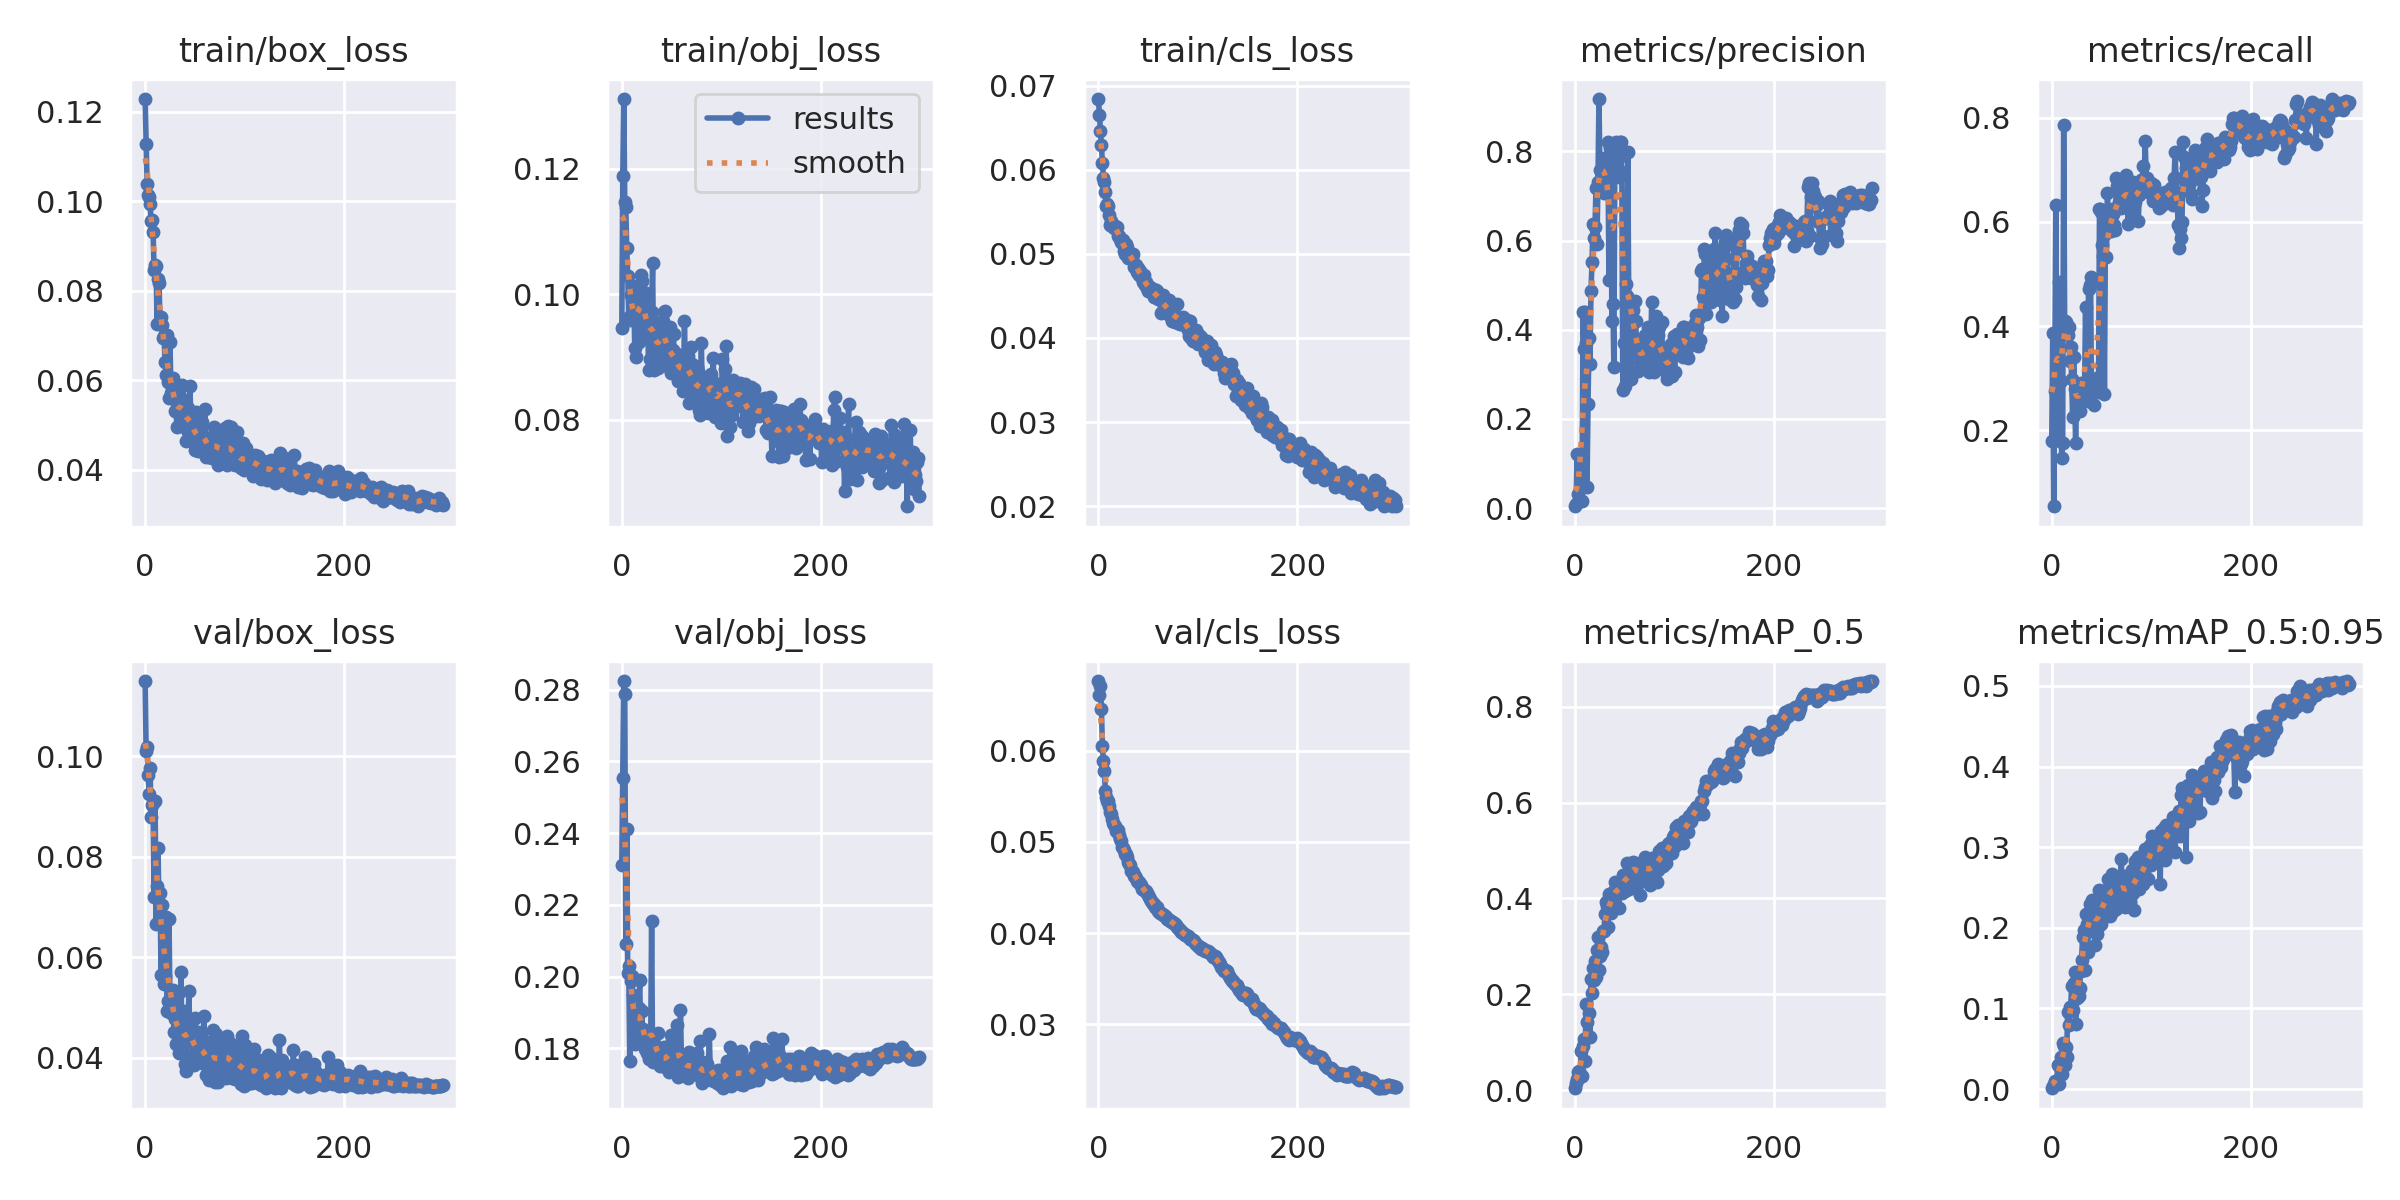

The data file committed next to this chart (first rows):
epoch, train/box_loss, train/obj_loss, train/cls_loss, metrics/precision, metrics/recall, metrics/mAP_0.5, metrics/mAP_0.5:0.95, val/box_loss, val/obj_loss, val/cls_loss, x/lr0, x/lr1, x/lr2
0, 0.1228, 0.09467, 0.06843, 0.00422, 0.1796, 0.004168, 0.000947, 0.115, 0.231, 0.06762, 0.0707, 0.003256, 0.003256
1, 0.1129, 0.1189, 0.06652, 0.01001, 0.3865, 0.0161, 0.004324, 0.101, 0.2554, 0.06614, 0.04068, 0.006567, 0.006567
2, 0.1038, 0.1311, 0.06462, 0.1204, 0.05444, 0.02313, 0.006405, 0.1018, 0.2824, 0.0671, 0.01063, 0.009857, 0.009857
3, 0.1013, 0.1148, 0.06292, 0.03192, 0.2752, 0.03816, 0.01014, 0.09629, 0.2789, 0.06455, 0.009901, 0.009901, 0.009901
4, 0.101, 0.1139, 0.06087, 0.01899, 0.6325, 0.04063, 0.009225, 0.09252, 0.2091, 0.06048, 0.009901, 0.009901, 0.009901
5, 0.09947, 0.1074, 0.05905, 0.01706, 0.3377, 0.02747, 0.007106, 0.09775, 0.2411, 0.0588, 0.009868, 0.009868, 0.009868
6, 0.09552, 0.1029, 0.05861, 0.07071, 0.343, 0.08093, 0.02919, 0.08786, 0.2009, 0.05771, 0.009835, 0.009835, 0.009835
7, 0.09577, 0.09645, 0.05732, 0.01584, 0.4847, 0.02894, 0.005851, 0.09032, 0.2029, 0.05552, 0.009802, 0.009802, 0.009802
8, 0.09302, 0.09588, 0.05566, 0.4395, 0.1802, 0.09211, 0.02708, 0.09069, 0.1763, 0.05488, 0.009769, 0.009769, 0.009769
9, 0.08472, 0.09994, 0.05599, 0.357, 0.2939, 0.1078, 0.03928, 0.07206, 0.1989, 0.05448, 0.009736, 0.009736, 0.009736
10, 0.08584, 0.09688, 0.05575, 0.4409, 0.1478, 0.06023, 0.01917, 0.09117, 0.2002, 0.05442, 0.009703, 0.009703, 0.009703
11, 0.08553, 0.09875, 0.05468, 0.371, 0.176, 0.1792, 0.05733, 0.06653, 0.1948, 0.05391, 0.00967, 0.00967, 0.00967
12, 0.07258, 0.1013, 0.0534, 0.0484, 0.7847, 0.1428, 0.05368, 0.07417, 0.1836, 0.05328, 0.009637, 0.009637, 0.009637
13, 0.08267, 0.09148, 0.05393, 0.2336, 0.4096, 0.1141, 0.02962, 0.08182, 0.1811, 0.05304, 0.009604, 0.009604, 0.009604
14, 0.08167, 0.09006, 0.05337, 0.3812, 0.4076, 0.1605, 0.05229, 0.06747, 0.189, 0.05248, 0.009571, 0.009571, 0.009571
15, 0.07268, 0.1002, 0.05339, 0.324, 0.393, 0.1113, 0.04016, 0.07279, 0.1897, 0.05208, 0.009538, 0.009538, 0.009538
16, 0.07412, 0.1002, 0.0531, 0.4872, 0.3831, 0.2314, 0.09529, 0.05643, 0.1857, 0.05179, 0.009505, 0.009505, 0.009505
17, 0.07241, 0.09244, 0.05333, 0.5516, 0.3973, 0.203, 0.07951, 0.07045, 0.1912, 0.05178, 0.009472, 0.009472, 0.009472
18, 0.06952, 0.09844, 0.05309, 0.6364, 0.3328, 0.2543, 0.1022, 0.06649, 0.199, 0.05123, 0.009439, 0.009439, 0.009439
19, 0.0699, 0.1031, 0.05323, 0.6063, 0.3599, 0.2296, 0.1016, 0.05466, 0.184, 0.05115, 0.009406, 0.009406, 0.009406
20, 0.06398, 0.1021, 0.05211, 0.6306, 0.2988, 0.2695, 0.1276, 0.05617, 0.1903, 0.05124, 0.009373, 0.009373, 0.009373
21, 0.06127, 0.09343, 0.05214, 0.7179, 0.2247, 0.2367, 0.09799, 0.06797, 0.1854, 0.05077, 0.00934, 0.00934, 0.00934
22, 0.07012, 0.09647, 0.05183, 0.5914, 0.3404, 0.2928, 0.1315, 0.04933, 0.1848, 0.05026, 0.009307, 0.009307, 0.009307
23, 0.0597, 0.09852, 0.05143, 0.731, 0.2797, 0.3195, 0.1454, 0.05125, 0.1799, 0.05012, 0.009274, 0.009274, 0.009274
24, 0.05599, 0.1002, 0.05128, 0.9174, 0.1754, 0.2508, 0.08078, 0.0676, 0.1811, 0.04946, 0.009241, 0.009241, 0.009241
25, 0.06848, 0.09577, 0.05164, 0.7575, 0.2713, 0.2793, 0.1127, 0.05082, 0.1787, 0.04928, 0.009208, 0.009208, 0.009208
26, 0.05718, 0.09625, 0.05036, 0.7584, 0.2845, 0.2981, 0.1261, 0.04878, 0.1831, 0.04915, 0.009175, 0.009175, 0.009175
27, 0.05746, 0.08791, 0.04999, 0.7488, 0.2635, 0.2883, 0.1149, 0.05153, 0.1769, 0.04869, 0.009142, 0.009142, 0.009142
28, 0.06044, 0.08976, 0.05114, 0.7845, 0.237, 0.3321, 0.125, 0.05355, 0.1806, 0.04865, 0.009109, 0.009109, 0.009109
29, 0.05574, 0.09637, 0.05078, 0.7074, 0.291, 0.3314, 0.1465, 0.04516, 0.1799, 0.04829, 0.009076, 0.009076, 0.009076
30, 0.05312, 0.09724, 0.04947, 0.7624, 0.269, 0.3678, 0.16, 0.04773, 0.2155, 0.0478, 0.009043, 0.009043, 0.009043
31, 0.0531, 0.1049, 0.04965, 0.7593, 0.2716, 0.3916, 0.1887, 0.04276, 0.1761, 0.04754, 0.00901, 0.00901, 0.00901
32, 0.04956, 0.08796, 0.04962, 0.7772, 0.2856, 0.3851, 0.1971, 0.04297, 0.1776, 0.04742, 0.008977, 0.008977, 0.008977
33, 0.0547, 0.09141, 0.04996, 0.8211, 0.2795, 0.3397, 0.1475, 0.05261, 0.1768, 0.04685, 0.008944, 0.008944, 0.008944
34, 0.05698, 0.09456, 0.04953, 0.5117, 0.4364, 0.4095, 0.2173, 0.04088, 0.1777, 0.04685, 0.008911, 0.008911, 0.008911
35, 0.05226, 0.09012, 0.04998, 0.8086, 0.2747, 0.4023, 0.2049, 0.04267, 0.1804, 0.04673, 0.008878, 0.008878, 0.008878
36, 0.05207, 0.08827, 0.0484, 0.7732, 0.257, 0.3692, 0.1693, 0.05696, 0.1843, 0.0463, 0.008845, 0.008845, 0.008845
37, 0.05896, 0.09263, 0.04856, 0.4193, 0.4718, 0.3976, 0.2089, 0.04411, 0.1773, 0.0463, 0.008812, 0.008812, 0.008812
38, 0.05224, 0.0936, 0.04863, 0.4583, 0.4785, 0.4136, 0.2294, 0.04102, 0.1751, 0.04606, 0.008779, 0.008779, 0.008779
39, 0.05567, 0.0908, 0.04785, 0.3161, 0.4942, 0.3929, 0.1957, 0.04932, 0.1787, 0.04568, 0.008746, 0.008746, 0.008746
40, 0.0533, 0.09366, 0.04831, 0.8037, 0.2711, 0.4343, 0.2343, 0.03877, 0.1767, 0.04557, 0.008713, 0.008713, 0.008713
41, 0.04634, 0.09579, 0.04751, 0.8209, 0.2798, 0.4268, 0.2322, 0.0373, 0.1758, 0.04554, 0.00868, 0.00868, 0.00868
42, 0.04884, 0.09715, 0.04792, 0.791, 0.2478, 0.4268, 0.2171, 0.04801, 0.1804, 0.04538, 0.008647, 0.008647, 0.008647
43, 0.05375, 0.09733, 0.04746, 0.7839, 0.2989, 0.4187, 0.2228, 0.0448, 0.1748, 0.04527, 0.008614, 0.008614, 0.008614
44, 0.04761, 0.08957, 0.04713, 0.7423, 0.2738, 0.3808, 0.1781, 0.05327, 0.1761, 0.04482, 0.008581, 0.008581, 0.008581
45, 0.05872, 0.08853, 0.04668, 0.8215, 0.2935, 0.4257, 0.2113, 0.04366, 0.1762, 0.04484, 0.008548, 0.008548, 0.008548
46, 0.05131, 0.09212, 0.04745, 0.8205, 0.3007, 0.433, 0.192, 0.04311, 0.1805, 0.04468, 0.008515, 0.008515, 0.008515
47, 0.04686, 0.09, 0.0463, 0.7537, 0.2732, 0.4109, 0.2004, 0.04719, 0.1734, 0.04457, 0.008482, 0.008482, 0.008482
48, 0.05227, 0.09488, 0.04668, 0.2649, 0.6239, 0.4489, 0.2469, 0.03947, 0.1799, 0.04459, 0.008449, 0.008449, 0.008449
49, 0.04587, 0.08743, 0.046, 0.3711, 0.6255, 0.4461, 0.2203, 0.03861, 0.1839, 0.04436, 0.008416, 0.008416, 0.008416
50, 0.04439, 0.08957, 0.04563, 0.2746, 0.6192, 0.4161, 0.2048, 0.04791, 0.1821, 0.04417, 0.008383, 0.008383, 0.008383
51, 0.05287, 0.0912, 0.04595, 0.5036, 0.5556, 0.4475, 0.2395, 0.0394, 0.1737, 0.04398, 0.00835, 0.00835, 0.00835
52, 0.04742, 0.09369, 0.04604, 0.4762, 0.5349, 0.4734, 0.2357, 0.0398, 0.1757, 0.04373, 0.008317, 0.008317, 0.008317
53, 0.04428, 0.08813, 0.04568, 0.7983, 0.2698, 0.4334, 0.2308, 0.04507, 0.1802, 0.0435, 0.008284, 0.008284, 0.008284
54, 0.05017, 0.08809, 0.04564, 0.4479, 0.5773, 0.419, 0.2159, 0.04072, 0.1761, 0.04336, 0.008251, 0.008251, 0.008251
55, 0.04645, 0.09001, 0.0458, 0.465, 0.5318, 0.4538, 0.2467, 0.0393, 0.1731, 0.04319, 0.008218, 0.008218, 0.008218
56, 0.04598, 0.09045, 0.04483, 0.2897, 0.6546, 0.4282, 0.2289, 0.04477, 0.1865, 0.04313, 0.008185, 0.008185, 0.008185
57, 0.05072, 0.08616, 0.04491, 0.4389, 0.594, 0.4741, 0.2607, 0.0389, 0.1719, 0.04288, 0.008152, 0.008152, 0.008152
58, 0.04651, 0.08942, 0.04571, 0.4442, 0.5899, 0.4763, 0.2433, 0.03911, 0.1748, 0.04273, 0.008119, 0.008119, 0.008119
59, 0.04584, 0.08851, 0.04558, 0.3807, 0.6107, 0.472, 0.2144, 0.04828, 0.1907, 0.04285, 0.008086, 0.008086, 0.008086
... 240 more rows
